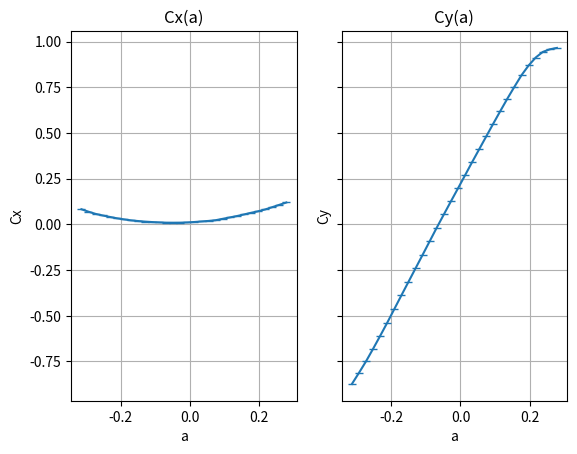

The matplotlib source for this figure:
import numpy as np
import matplotlib.pyplot as plt


"""Description

Here are 2 functions which help to simulate aerodynamics
Cx(a) - drag coeficent, which is function of attack angle
Cy(a) - lift coeficent, which is function of attack angle

"""
def Cy(x: float):
    Cy_table = np.array([-0.874, -0.770, -0.653, -0.530, -0.402, -0.276, -0.150, -0.023, 0.1, 0.221, 0.344, \
        0.464, 0.584, 0.7, 0.81, 0.9, 0.952, 0.965])

    alpha_table = np.linspace(-18, 16, 18) * np.pi / 180
    idx = np.searchsorted(alpha_table, x)

    try:
        x0 = alpha_table[idx - 1]
        x1 = alpha_table[idx]

        y0 = Cy_table[idx - 1]
        y1 = Cy_table[idx]

    except:
        idx = 17
        x0 = alpha_table[idx - 1]
        x1 = alpha_table[idx]

        y0 = Cy_table[idx - 1]
        y1 = Cy_table[idx]

    return y0 + (y1 - y0) * (x - x0) / (x1 - x0)

def Cx(x: float) ->float:
    Cx_table = np.array([0.0821, 0.0592, 0.0445, 0.0318, 0.0220, 0.0155, 0.0113, 0.0086, 0.0082, 0.0103, 0.0154, \
        0.0203, 0.0332, 0.0460, 0.0615, 0.0758, 0.097, 0.119])

    alpha_table = np.linspace(-18, 16, 18) * np.pi / 180
    idx = np.searchsorted(alpha_table, x)

    try:
        x0 = alpha_table[idx - 1]
        x1 = alpha_table[idx]

        y0 = Cx_table[idx - 1]
        y1 = Cx_table[idx]

    except:
        idx = 17
        x0 = alpha_table[idx - 1]
        x1 = alpha_table[idx]

        y0 = Cx_table[idx - 1]
        y1 = Cx_table[idx]

    return y0 + (y1 - y0) * (x - x0) / (x1 - x0)



if __name__ == '__main__':
    f, (ax1, ax2) = plt.subplots(1, 2, sharey=True)

    ax1.set_title('Cx(a)')
    ax1.set(xlabel='a', ylabel='Cx')
    x = np.linspace(-18, 16, 30) * np.pi / 180
    ax1.plot(x, Cx(x), marker='_')
    ax1.grid()

    ax2.set_title('Cy(a)')
    ax2.set(xlabel='a', ylabel='Cy')
    x = np.linspace(-18, 16, 30) * np.pi / 180
    ax2.plot(x, Cy(x), marker='_')
    ax2.grid()

    plt.show()